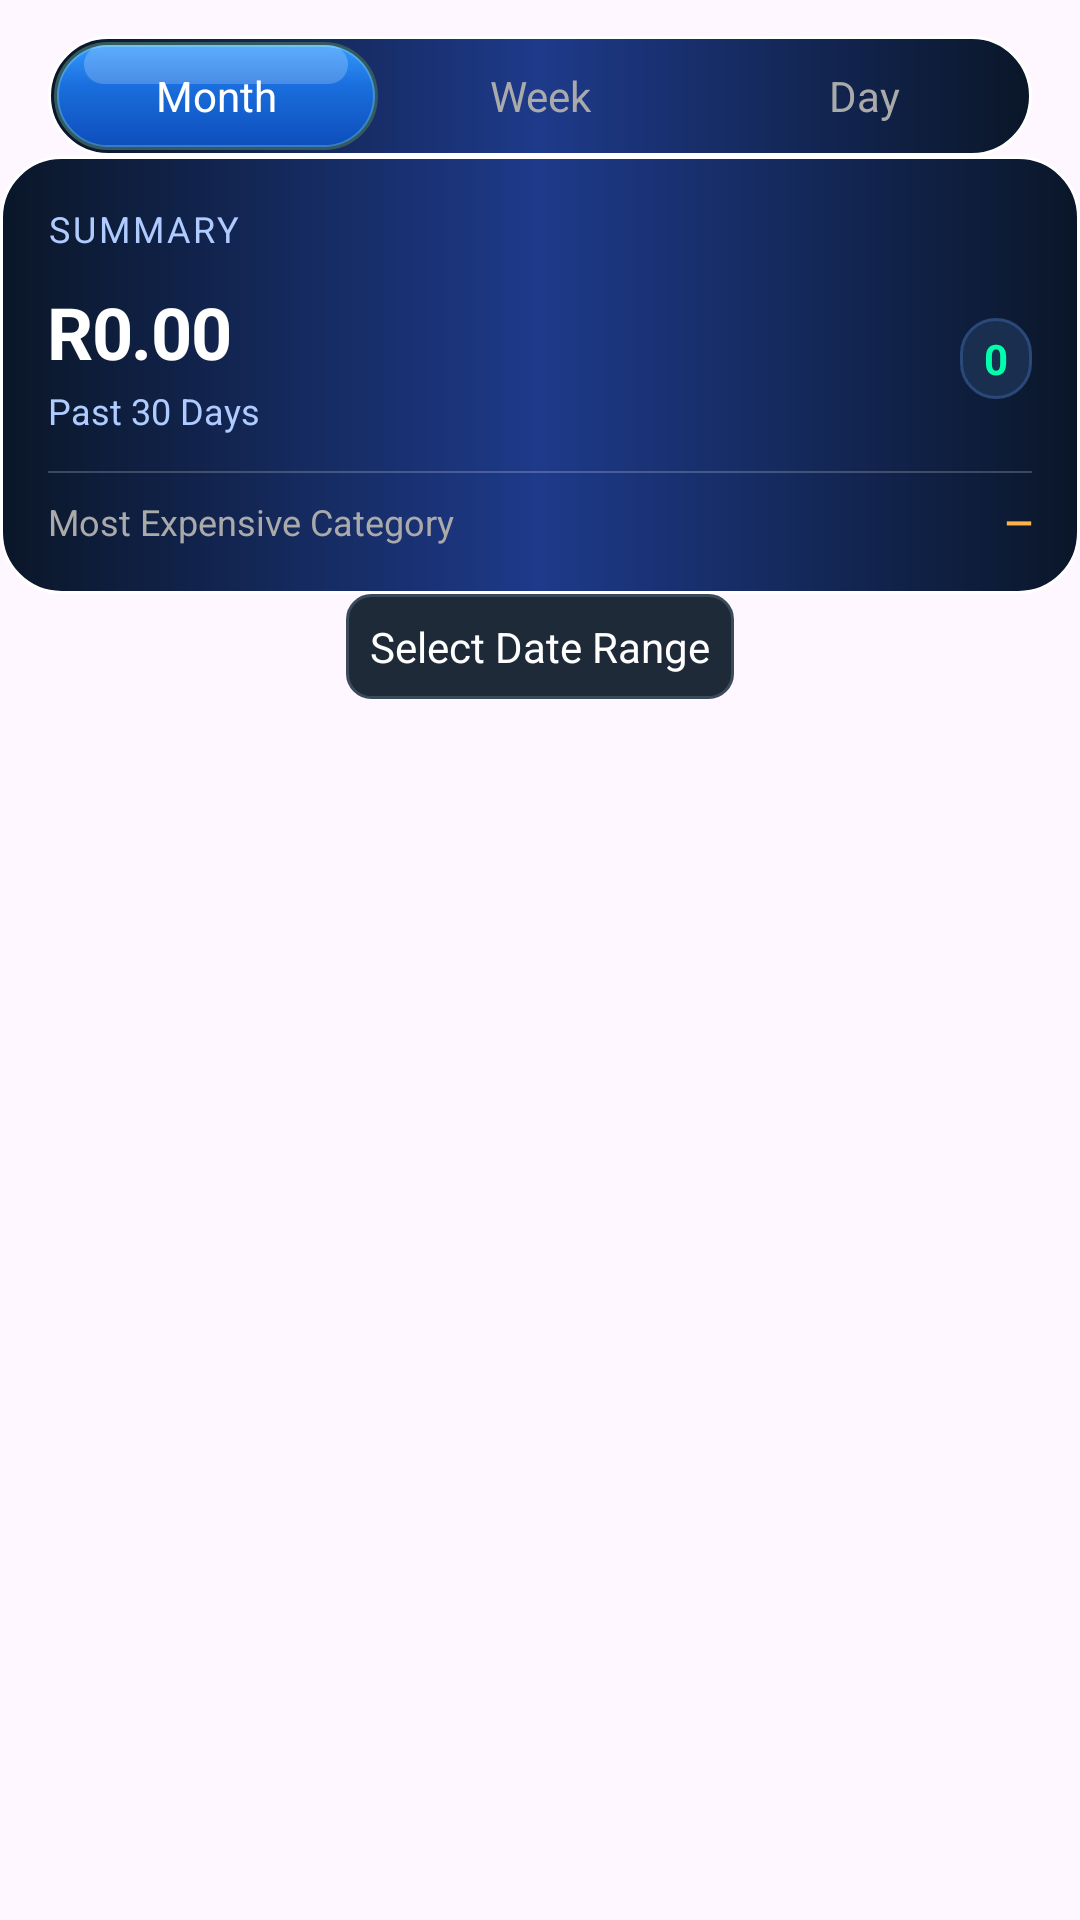

Produce the Android XML layout that renders to this screen, including the resource entries it uses.
<!-- AndroidManifest.xml: application theme Theme.GoblinPouchDemo -->
<!-- res/layout/activity_history.xml -->
<?xml version="1.0" encoding="utf-8"?>
<androidx.constraintlayout.widget.ConstraintLayout
    xmlns:android="http://schemas.android.com/apk/res/android"
    xmlns:app="http://schemas.android.com/apk/res-auto"
    android:layout_width="match_parent"
    android:layout_height="match_parent">

    <LinearLayout
        android:id="@+id/layoutTabs"
        android:layout_width="0dp"
        android:layout_height="40dp"
        android:orientation="horizontal"
        android:background="@drawable/bg_card"
        android:layout_marginHorizontal="16dp"
        android:layout_marginTop="12dp"
        android:padding="2dp"
        app:layout_constraintTop_toTopOf="parent"
        app:layout_constraintStart_toStartOf="parent"
        app:layout_constraintEnd_toEndOf="parent">
        <TextView android:id="@+id/tabMonth" android:layout_width="0dp" android:layout_height="match_parent" android:layout_weight="1" android:text="Month" android:textColor="#FFFFFF" android:gravity="center" android:background="@drawable/bg_btn"/>
        <TextView android:id="@+id/tabWeek" android:layout_width="0dp" android:layout_height="match_parent" android:layout_weight="1" android:text="Week" android:textColor="#AAAAAA" android:gravity="center"/>
        <TextView android:id="@+id/tabDay" android:layout_width="0dp" android:layout_height="match_parent" android:layout_weight="1" android:text="Day" android:textColor="#AAAAAA" android:gravity="center"/>
    </LinearLayout>

    <include
        android:id="@+id/layoutSummaryCard"
        layout="@layout/summary_card"
        android:layout_width="0dp"
        android:layout_height="wrap_content"
        app:layout_constraintTop_toBottomOf="@id/layoutTabs"
        app:layout_constraintStart_toStartOf="parent"
        app:layout_constraintEnd_toEndOf="parent"/>

    <LinearLayout
        android:id="@+id/layoutDateSelection"
        android:layout_width="0dp"
        android:layout_height="wrap_content"
        android:gravity="center"
        android:layout_marginHorizontal="16dp"
        app:layout_constraintTop_toBottomOf="@id/layoutSummaryCard"
        app:layout_constraintStart_toStartOf="parent"
        app:layout_constraintEnd_toEndOf="parent">
        <TextView
            android:id="@+id/tvDateRange"
            android:layout_width="wrap_content"
            android:layout_height="wrap_content"
            android:text="Select Date Range"
            android:textColor="#FFFFFF"
            android:background="@drawable/bg_edit"
            android:padding="8dp"/>
    </LinearLayout>

    <androidx.recyclerview.widget.RecyclerView
        android:id="@+id/rvHistoryTransactions"
        android:layout_width="0dp"
        android:layout_height="0dp"
        android:layout_marginTop="8dp"
        app:layout_constraintTop_toBottomOf="@id/layoutDateSelection"
        app:layout_constraintBottom_toBottomOf="parent"
        app:layout_constraintStart_toStartOf="parent"
        app:layout_constraintEnd_toEndOf="parent"/>

</androidx.constraintlayout.widget.ConstraintLayout>
<!-- res/layout/summary_card.xml (included above) -->
<?xml version="1.0" encoding="utf-8"?>
<LinearLayout
    xmlns:android="http://schemas.android.com/apk/res/android"
    android:layout_width="match_parent"
    android:layout_height="wrap_content"
    android:orientation="vertical"
    android:padding="16dp"
    android:background="@drawable/bg_card"
    android:layout_margin="16dp">

    
    <TextView
        android:layout_width="match_parent"
        android:layout_height="wrap_content"
        android:text="Summary"
        android:textColor="#AFCBFF"
        android:textSize="12sp"
        android:textAllCaps="true"
        android:letterSpacing="0.08"
        android:layout_marginBottom="10dp"/>

    
    <LinearLayout
        android:layout_width="match_parent"
        android:layout_height="wrap_content"
        android:orientation="horizontal"
        android:gravity="center_vertical">

        <LinearLayout
            android:layout_width="0dp"
            android:layout_height="wrap_content"
            android:layout_weight="1"
            android:orientation="vertical">

            <TextView
                android:id="@+id/tvTotalSpending"
                android:layout_width="wrap_content"
                android:layout_height="wrap_content"
                android:text="R0.00"
                android:textColor="#FFFFFF"
                android:textSize="24sp"
                android:textStyle="bold"
                android:letterSpacing="-0.02"/>

            <TextView
                android:id="@+id/tvSummarySubtitle"
                android:layout_width="wrap_content"
                android:layout_height="wrap_content"
                android:text="Past 30 Days"
                android:textColor="#AFCBFF"
                android:textSize="12sp"
                android:layout_marginTop="2dp"/>

        </LinearLayout>

        
        <TextView
            android:id="@+id/tvTransactionCount"
            android:layout_width="wrap_content"
            android:layout_height="wrap_content"
            android:text="0"
            android:textColor="#00FFAA"
            android:textSize="14sp"
            android:textStyle="bold"
            android:background="@drawable/bg_category_chip"
            android:paddingHorizontal="8dp"
            android:paddingVertical="4dp"/>

    </LinearLayout>

    <View
        android:layout_width="match_parent"
        android:layout_height="0.5dp"
        android:background="#33FFFFFF"
        android:layout_marginTop="12dp"
        android:layout_marginBottom="8dp"/>

    
    <LinearLayout
        android:layout_width="match_parent"
        android:layout_height="wrap_content"
        android:orientation="horizontal">

        <TextView
            android:layout_width="0dp"
            android:layout_height="wrap_content"
            android:layout_weight="1"
            android:text="Most Expensive Category"
            android:textColor="#AAAAAA"
            android:textSize="12sp"/>

        <TextView
            android:id="@+id/tvMostExpensiveCategory"
            android:layout_width="wrap_content"
            android:layout_height="wrap_content"
            android:text="—"
            android:textColor="#FFB347"
            android:textSize="12sp"
            android:textStyle="bold"/>
    </LinearLayout>

</LinearLayout>
<!-- resources referenced by this layout -->
<resources>
  <!-- drawable bg_btn: vector/xml drawable (drawable, 3854 chars, omitted) -->
  <!-- drawable bg_card (drawable) -->
  <?xml version="1.0" encoding="utf-8"?>
  <shape xmlns:android="http://schemas.android.com/apk/res/android"
      android:shape="rectangle">
  
      <gradient
          android:startColor="#0A1628"
          android:centerColor="#1E3A8A"
          android:endColor="#0A1628"
          android:angle="0"/>
  
      <corners android:radius="20dp"/>
  
      <stroke
          android:width="1dp"
          android:color="#FFFFFF"/>
  
  </shape>
  <!-- drawable bg_category_chip (drawable) -->
  <shape xmlns:android="http://schemas.android.com/apk/res/android"
      android:shape="rectangle">
      <solid android:color="#1A2E50"/>
      <stroke android:width="1dp" android:color="#2A4878"/>
      <corners android:radius="20dp"/>
  </shape>
  <!-- drawable bg_edit (drawable) -->
  <?xml version="1.0" encoding="utf-8"?>
  <shape xmlns:android="http://schemas.android.com/apk/res/android"
      android:shape="rectangle">
  
      
      <solid android:color="#1E2A38"/>
  
      
      <corners android:radius="8dp"/>
  
      
      <padding
          android:left="8dp"
          android:top="8dp"
          android:right="8dp"
          android:bottom="8dp"/>
  
      
      <stroke
          android:width="1dp"
          android:color="#3A4A5A"/>
  </shape>
  <style name="Theme.GoblinPouchDemo" parent="Base.Theme.GoblinPouchDemo" />
  <style name="Base.Theme.GoblinPouchDemo" parent="Theme.Material3.DayNight.NoActionBar">
          
          
      </style>
</resources>
